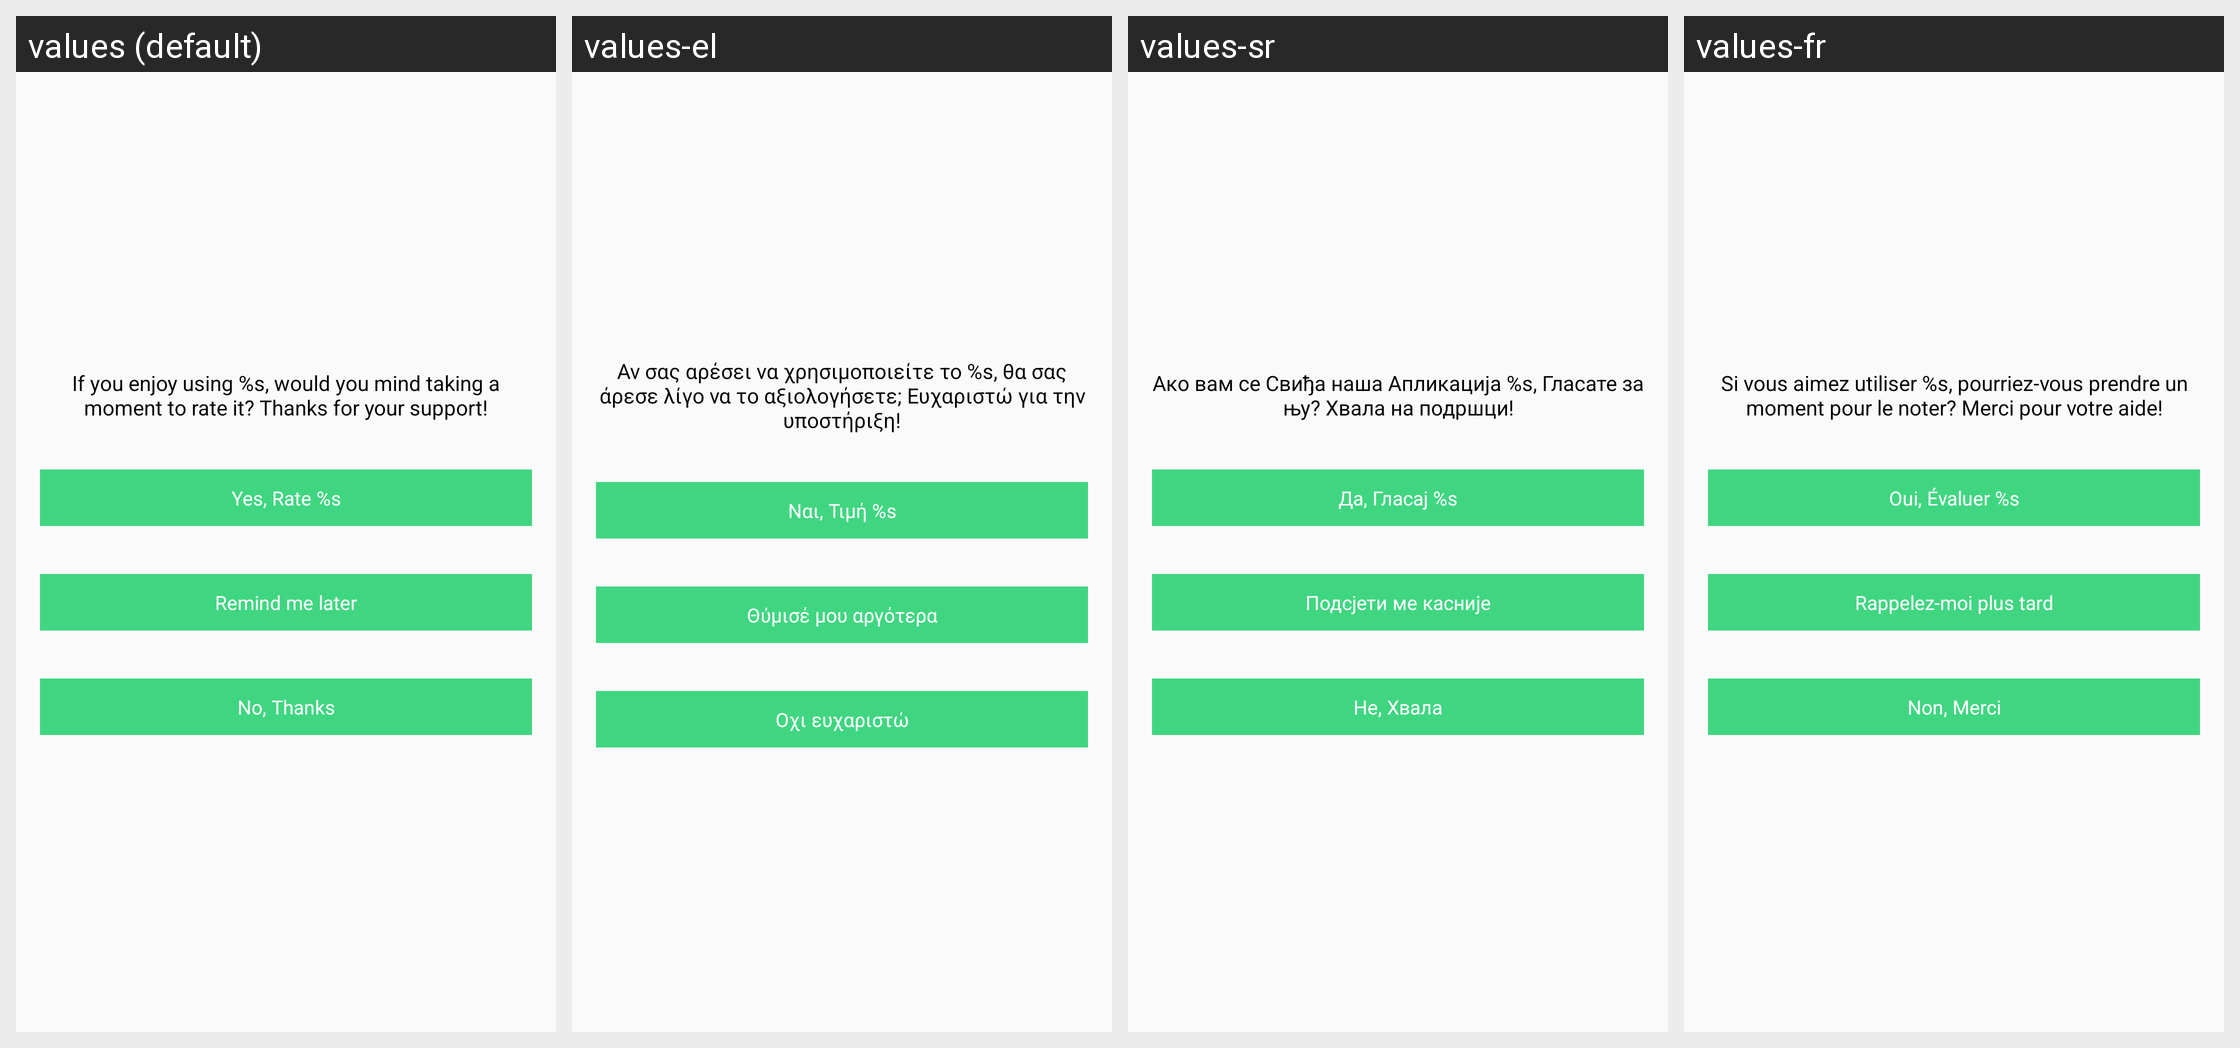

Locale-by-locale string values for the Android screen shown in this grid:
Android screen res/layout/rate_helper.xml rendered under 4 locales, left to right: values (default), values-el, values-sr, values-fr. Device: Nexus 5 (rendered at 1080×1920; each locale shown at half size, 540×960, under a caption strip naming it); theme AppTheme.
Other locales in the repository, not shown: values-ar, values-bs, values-cs, values-de, values-es, values-hr, values-id, values-mk, values-ro, values-ru, values-sl, values-tr.
Strings drawn on this screen, with the default value and each locale's value (text and hints the layout hard-codes, and strings that could not be matched under every locale, appear in the picture but are not listed):

rate_message
  values: If you enjoy using %s, would you mind taking a moment to rate it? Thanks for your support!
  values-el: Αν σας αρέσει να χρησιμοποιείτε το %s, θα σας άρεσε λίγο να το αξιολογήσετε; Ευχαριστώ για την υποστήριξη!
  values-sr: Ако вам се Свиђа наша Апликација %s, Гласате за њу? Хвала на подршци!
  values-fr: Si vous aimez utiliser %s, pourriez-vous prendre un moment pour le noter? Merci pour votre aide!

rate
  values: Yes, Rate %s
  values-el: Ναι, Τιμή %s
  values-sr: Да, Гласај %s
  values-fr: Oui, Évaluer %s

rate_later
  values: Remind me later
  values-el: Θύμισέ μου αργότερα
  values-sr: Подсјети ме касније
  values-fr: Rappelez-moi plus tard

rate_cancel
  values: No, Thanks
  values-el: Οχι ευχαριστώ
  values-sr: Не, Хвала
  values-fr: Non, Merci
